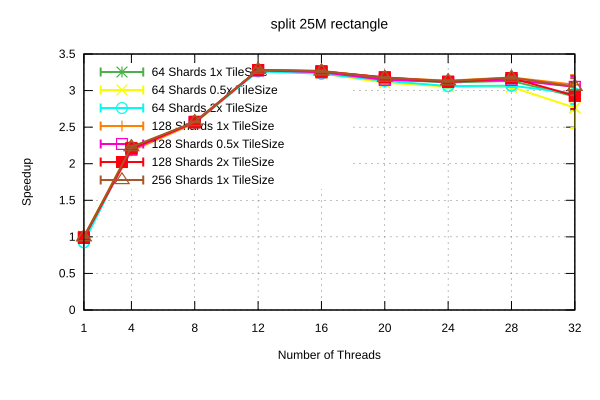

Data behind this chart, as committed beside it:
Name, Mean, MeanLB, MeanUB, Stddev, StddevLB, StddevUB, scheduler, threads
split/25M_rectangle, 0.7451, 0.7387, 0.7527, 8.720088103739844e-3, 7.679251690377691e-4, 1.1027066667836727e-2, 64 Shards 1x TileSize, 1
split/25M_rectangle, 0.3399, 0.3341, 0.3457, 6.694652900185649e-3, 5.84853623531371e-3, 6.830753619615455e-3, 64 Shards 1x TileSize, 4
split/25M_rectangle, 0.2922, 0.2918, 0.2926, 5.423343008236681e-4, 3.850770976359443e-4, 7.053065983379858e-4, 64 Shards 1x TileSize, 8
split/25M_rectangle, 0.2282, 0.2274, 0.229, 1.0630670984586323e-3, 8.036109990959888e-4, 1.462316525379306e-3, 64 Shards 1x TileSize, 12
split/25M_rectangle, 0.229, 0.2284, 0.23, 1.0899443723194394e-3, 7.198567893108339e-4, 1.4811854642784877e-3, 64 Shards 1x TileSize, 16
split/25M_rectangle, 0.2373, 0.2365, 0.2385, 1.229716095210127e-3, 8.703715184595481e-4, 1.6532483168757155e-3, 64 Shards 1x TileSize, 20
split/25M_rectangle, 0.2406, 0.2395, 0.2416, 1.325329776210251e-3, 6.303156818238966e-4, 1.9430069431252781e-3, 64 Shards 1x TileSize, 24
split/25M_rectangle, 0.239, 0.2383, 0.24, 9.962033939521656e-4, 4.4472715689756873e-4, 1.3313374873021233e-3, 64 Shards 1x TileSize, 28
split/25M_rectangle, 0.2564, 0.2431, 0.2771, 2.1690084049941532e-2, 8.162431567170872e-3, 2.8399891305614183e-2, 64 Shards 1x TileSize, 32
split/25M_rectangle, 0.7454, 0.742, 0.7519, 6.335569282776044e-3, 1.3887456567034627e-4, 7.775651324067039e-3, 64 Shards 0.5x TileSize, 1
split/25M_rectangle, 0.3356, 0.326, 0.3436, 1.100772123627476e-2, 8.106432971544564e-3, 1.2512711794573778e-2, 64 Shards 0.5x TileSize, 4
split/25M_rectangle, 0.2921, 0.2916, 0.2931, 7.745273759299135e-4, 3.1586827497240673e-4, 1.0556251150892835e-3, 64 Shards 0.5x TileSize, 8
split/25M_rectangle, 0.2286, 0.2282, 0.2289, 5.572122143999365e-4, 3.307266371132933e-4, 7.507061162666574e-4, 64 Shards 0.5x TileSize, 12
split/25M_rectangle, 0.2314, 0.2305, 0.2322, 1.1965306414446297e-3, 7.588762513602329e-4, 1.7234709807821573e-3, 64 Shards 0.5x TileSize, 16
split/25M_rectangle, 0.2409, 0.24, 0.243, 1.629464758566647e-3, 3.436597444736124e-4, 2.250936078592318e-3, 64 Shards 0.5x TileSize, 20
split/25M_rectangle, 0.2452, 0.2439, 0.2463, 1.5173478749665296e-3, 9.322008478231848e-4, 2.1663613585768044e-3, 64 Shards 0.5x TileSize, 24
split/25M_rectangle, 0.2455, 0.2438, 0.2501, 3.6794817501340235e-3, 1.5396491742865857e-4, 4.7054122213631405e-3, 64 Shards 0.5x TileSize, 28
split/25M_rectangle, 0.2707, 0.2479, 0.3033, 3.559671669737336e-2, 1.4855833495102395e-2, 4.4561528422444055e-2, 64 Shards 0.5x TileSize, 32
split/25M_rectangle, 0.8093, 0.794, 0.8157, 1.090986464540239e-2, 3.382040808598219e-3, 1.4844582361007623e-2, 64 Shards 2x TileSize, 1
split/25M_rectangle, 0.3363, 0.3263, 0.3415, 9.522055827569103e-3, 3.0665320809930563e-3, 1.2016367628524134e-2, 64 Shards 2x TileSize, 4
split/25M_rectangle, 0.2924, 0.2922, 0.2927, 2.9234103238725016e-4, 1.7635306549581667e-4, 3.7426301236386444e-4, 64 Shards 2x TileSize, 8
split/25M_rectangle, 0.2295, 0.2285, 0.2322, 1.995047505605432e-3, 2.2764514567016978e-4, 2.8257877087590434e-3, 64 Shards 2x TileSize, 12
split/25M_rectangle, 0.2317, 0.2308, 0.2334, 1.6428709202568111e-3, 6.455034430552418e-4, 2.3974831734425166e-3, 64 Shards 2x TileSize, 16
split/25M_rectangle, 0.2389, 0.2381, 0.2401, 1.2445144289602735e-3, 6.34373551838444e-4, 1.7822229417022732e-3, 64 Shards 2x TileSize, 20
split/25M_rectangle, 0.2446, 0.2431, 0.2462, 1.9068753836761242e-3, 1.1687510815455836e-3, 2.782979739031356e-3, 64 Shards 2x TileSize, 24
split/25M_rectangle, 0.2441, 0.2428, 0.2457, 1.8190535639840007e-3, 8.332597622653193e-4, 2.686544637539217e-3, 64 Shards 2x TileSize, 28
split/25M_rectangle, 0.2529, 0.246, 0.2716, 1.4216185791469042e-2, 1.4104668630247324e-3, 1.8634773410165725e-2, 64 Shards 2x TileSize, 32
split/25M_rectangle, 0.7486, 0.7405, 0.7567, 9.77706112477389e-3, 3.983360854418833e-3, 1.1471824541795293e-2, 128 Shards 1x TileSize, 1
split/25M_rectangle, 0.3438, 0.3399, 0.3463, 4.594498526446589e-3, 3.9795452779514155e-3, 5.227245604284282e-3, 128 Shards 1x TileSize, 4
split/25M_rectangle, 0.2929, 0.2923, 0.2933, 6.864539269609321e-4, 4.4935507607770324e-4, 8.691678165130038e-4, 128 Shards 1x TileSize, 8
split/25M_rectangle, 0.228, 0.2272, 0.2293, 1.3656572548445308e-3, 6.876226383569908e-4, 1.99797524357335e-3, 128 Shards 1x TileSize, 12
split/25M_rectangle, 0.229, 0.228, 0.2304, 1.5826081306429532e-3, 1.1652168229517308e-3, 2.0632027878503896e-3, 128 Shards 1x TileSize, 16
split/25M_rectangle, 0.2357, 0.2349, 0.2363, 9.728235416601177e-4, 7.241149641923384e-4, 1.2792065330480443e-3, 128 Shards 1x TileSize, 20
split/25M_rectangle, 0.2388, 0.237, 0.2415, 2.788035240390453e-3, 8.943792318444246e-4, 3.7418320622033315e-3, 128 Shards 1x TileSize, 24
split/25M_rectangle, 0.2355, 0.2343, 0.2367, 1.5884110278122383e-3, 9.655754441627036e-4, 2.152447441836434e-3, 128 Shards 1x TileSize, 28
split/25M_rectangle, 0.2431, 0.2372, 0.2588, 1.1874775845514681e-2, 4.0019537488121364e-4, 1.502417819113557e-2, 128 Shards 1x TileSize, 32
split/25M_rectangle, 0.7531, 0.7452, 0.7605, 8.728172009361174e-3, 6.8434996819861016e-3, 1.0147891012636414e-2, 128 Shards 0.5x TileSize, 1
split/25M_rectangle, 0.3412, 0.3388, 0.3425, 2.3450943150179113e-3, 1.6464232782624445e-4, 2.9442652606466854e-3, 128 Shards 0.5x TileSize, 4
split/25M_rectangle, 0.291, 0.2907, 0.2912, 3.036633066012155e-4, 1.7067095620494052e-4, 4.129082638117012e-4, 128 Shards 0.5x TileSize, 8
split/25M_rectangle, 0.2284, 0.228, 0.2294, 8.512476862575795e-4, 1.5895369701528867e-4, 1.1972686275864774e-3, 128 Shards 0.5x TileSize, 12
split/25M_rectangle, 0.2303, 0.2293, 0.2311, 1.128393244144446e-3, 6.970287593385228e-4, 1.5940750602752298e-3, 128 Shards 0.5x TileSize, 16
split/25M_rectangle, 0.2379, 0.2364, 0.241, 2.617549376620921e-3, 9.532031895122981e-4, 3.6690649601188743e-3, 128 Shards 0.5x TileSize, 20
split/25M_rectangle, 0.2398, 0.2384, 0.2408, 1.5197491568383573e-3, 6.512100279425242e-4, 2.146253985194152e-3, 128 Shards 0.5x TileSize, 24
split/25M_rectangle, 0.238, 0.2362, 0.2399, 2.669347504283488e-3, 1.6311167465167264e-3, 3.504698440510826e-3, 128 Shards 0.5x TileSize, 28
split/25M_rectangle, 0.2454, 0.2385, 0.2632, 1.3455672869096592e-2, 5.302225825113641e-4, 1.7203504637279658e-2, 128 Shards 0.5x TileSize, 32
split/25M_rectangle, 0.7589, 0.7545, 0.7646, 6.21815510697021e-3, 1.8003950971279617e-3, 8.376411817678578e-3, 128 Shards 2x TileSize, 1
split/25M_rectangle, 0.3386, 0.3257, 0.3443, 9.55301845898785e-3, 3.2643175994356566e-3, 1.3119003287629253e-2, 128 Shards 2x TileSize, 4
split/25M_rectangle, 0.2917, 0.2914, 0.2923, 6.022416829047155e-4, 4.1345466830741196e-5, 7.845338221358582e-4, 128 Shards 2x TileSize, 8
split/25M_rectangle, 0.2282, 0.227, 0.2312, 2.5680768918039383e-3, 6.046889968112949e-4, 3.841535204648567e-3, 128 Shards 2x TileSize, 12
split/25M_rectangle, 0.2295, 0.2288, 0.2301, 9.349687086700377e-4, 7.560394220488492e-4, 1.136469988247114e-3, 128 Shards 2x TileSize, 16
split/25M_rectangle, 0.2353, 0.2344, 0.2366, 1.4919606135667509e-3, 1.0318776367600699e-3, 2.0452296492317625e-3, 128 Shards 2x TileSize, 20
split/25M_rectangle, 0.2401, 0.2391, 0.2416, 1.5162196371621968e-3, 7.921522501822867e-4, 2.1660180569814287e-3, 128 Shards 2x TileSize, 24
split/25M_rectangle, 0.2361, 0.2348, 0.2369, 1.3810282293099927e-3, 9.626935619284009e-4, 1.8407148851677956e-3, 128 Shards 2x TileSize, 28
split/25M_rectangle, 0.2556, 0.2407, 0.2724, 1.989254911338033e-2, 8.887244617856857e-3, 2.5874910197068068e-2, 128 Shards 2x TileSize, 32
split/25M_rectangle, 0.7505, 0.7442, 0.7604, 9.523559400094748e-3, 3.898115255820754e-3, 1.251529248255206e-2, 256 Shards 1x TileSize, 1
split/25M_rectangle, 0.3359, 0.3335, 0.3384, 2.869791655554578e-3, 2.4135043574856838e-3, 3.1734368413568487e-3, 256 Shards 1x TileSize, 4
split/25M_rectangle, 0.2911, 0.2907, 0.2918, 6.437825622957117e-4, 8.905017836837684e-5, 8.508574458943839e-4, 256 Shards 1x TileSize, 8
split/25M_rectangle, 0.228, 0.2269, 0.2306, 2.3195543669754246e-3, 4.018949996075073e-4, 3.234293830977577e-3, 256 Shards 1x TileSize, 12
split/25M_rectangle, 0.2293, 0.2285, 0.2304, 1.2100119685523854e-3, 9.099353707408071e-4, 1.5689299924036353e-3, 256 Shards 1x TileSize, 16
split/25M_rectangle, 0.2357, 0.235, 0.2365, 1.0454693340692018e-3, 7.045771109771366e-4, 1.3653434564681306e-3, 256 Shards 1x TileSize, 20
... 3 more rows
